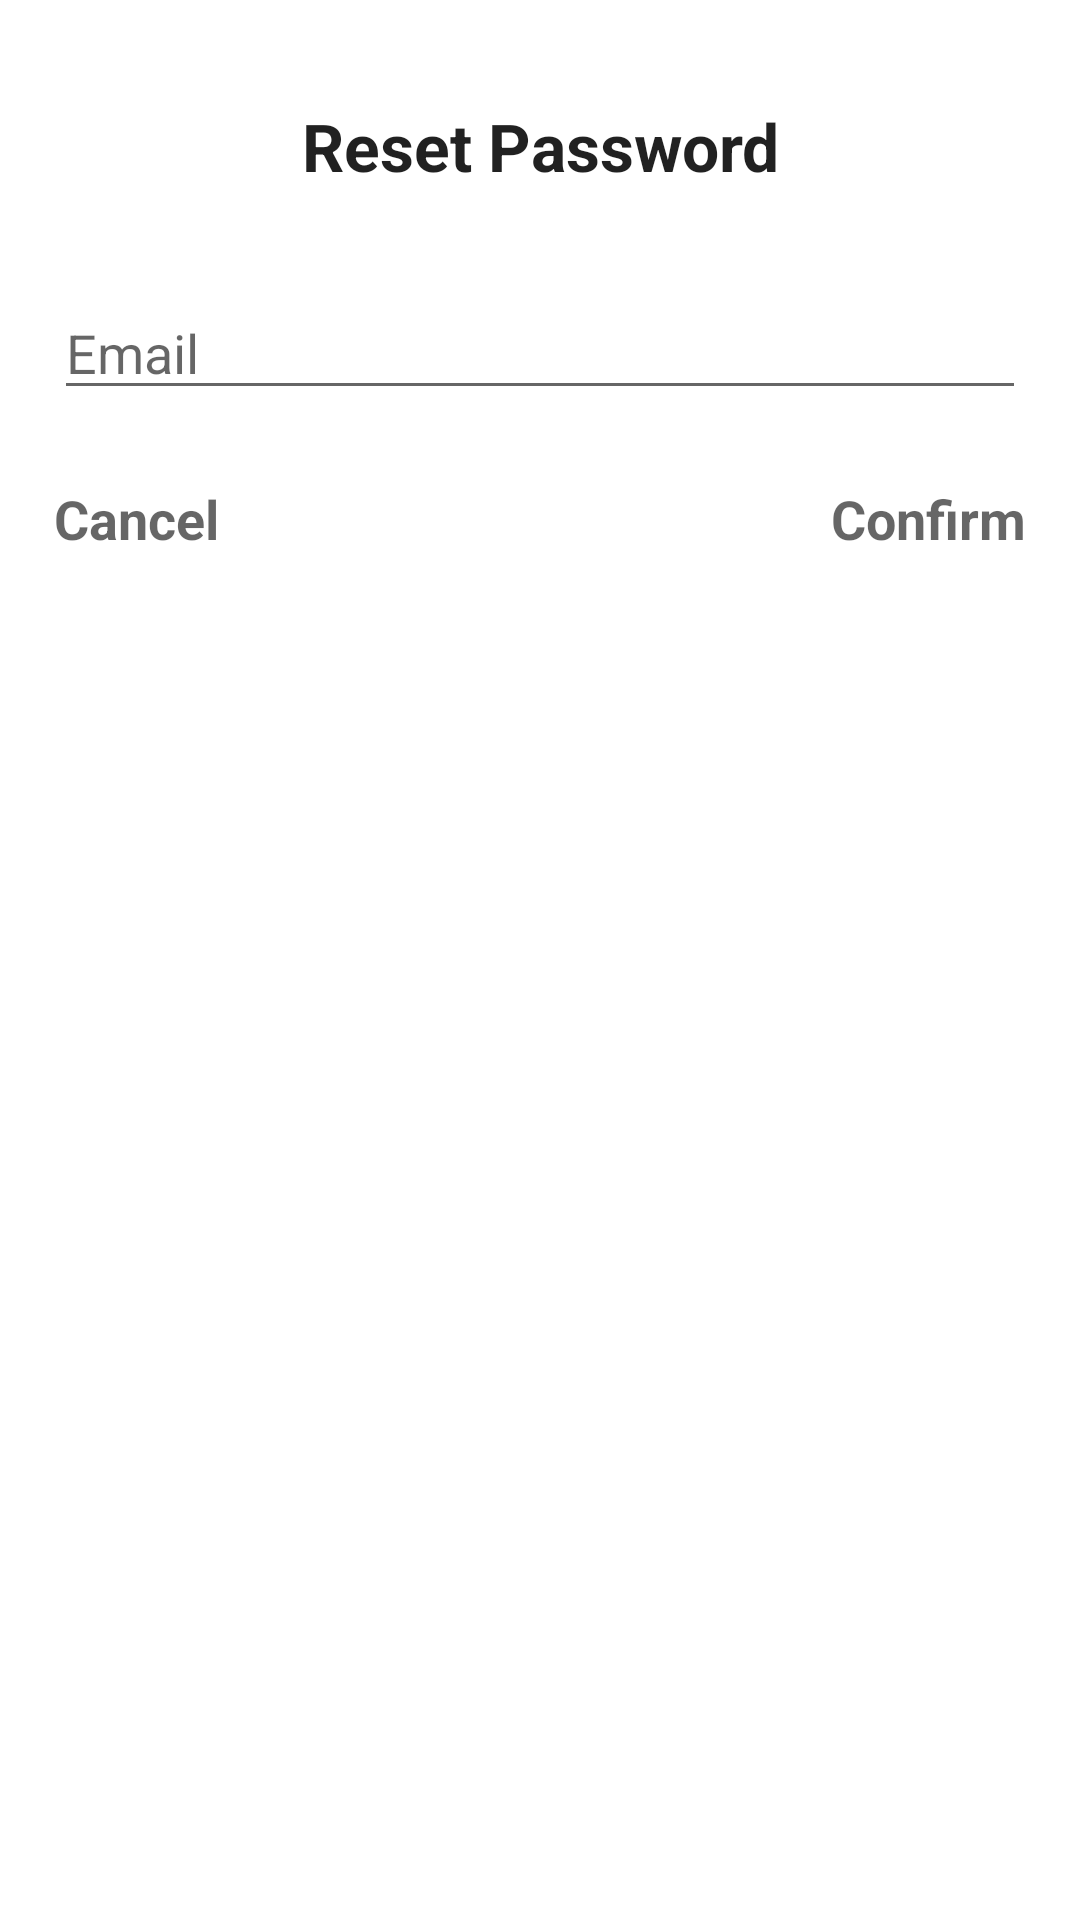

This screen was rendered from an Android layout file. Write that file and the resources it references.
<!-- AndroidManifest.xml: application theme Theme.RamgLibrary -->
<!-- res/layout/fragment_forgot_password.xml -->
<?xml version="1.0" encoding="utf-8"?>
<RelativeLayout xmlns:android="http://schemas.android.com/apk/res/android"
    xmlns:tools="http://schemas.android.com/tools"
    android:layout_width="match_parent"
    android:layout_height="match_parent"
    xmlns:app="http://schemas.android.com/apk/res-auto"
    tools:context=".fragments.auth.ForgotPasswordFragment">


    <androidx.constraintlayout.widget.ConstraintLayout
        android:layout_width="match_parent"
        android:padding="10dp"
        android:layout_height="wrap_content">

        <TextView
            android:id="@+id/textView7"
            android:layout_width="match_parent"
            android:layout_height="wrap_content"
            android:layout_marginTop="24dp"
            android:gravity="center"
            android:text="Reset Password"
            android:textAppearance="@style/TextAppearance.AppCompat.Large"
            android:textStyle="bold"
            app:layout_constraintEnd_toEndOf="parent"
            app:layout_constraintStart_toStartOf="parent"
            app:layout_constraintTop_toTopOf="parent" />

        <EditText
            android:id="@+id/editTextTextEmailAddress"
            android:layout_width="0dp"
            android:layout_height="wrap_content"
            android:layout_marginStart="8dp"
            android:layout_marginLeft="8dp"
            android:layout_marginTop="32dp"
            android:layout_marginEnd="8dp"
            android:layout_marginRight="8dp"
            android:drawableLeft="@drawable/ic_email"
            android:drawablePadding="20dp"
            android:hint="Email"
            android:importantForAutofill="no"
            android:inputType="textEmailAddress"
            app:layout_constraintEnd_toEndOf="parent"
            app:layout_constraintStart_toStartOf="parent"
            app:layout_constraintTop_toBottomOf="@+id/textView7"
            tools:ignore="RtlHardcoded" />

        <TextView
            android:id="@+id/textViewCancel"
            android:layout_width="wrap_content"
            android:layout_height="wrap_content"
            android:layout_marginStart="8dp"
            android:layout_marginLeft="8dp"
            android:layout_marginTop="24dp"
            android:text="Cancel"
            android:textAppearance="@style/TextAppearance.AppCompat.Medium"
            android:textStyle="bold"
            app:layout_constraintStart_toStartOf="parent"
            app:layout_constraintTop_toBottomOf="@+id/editTextTextEmailAddress" />

        <TextView
            android:id="@+id/textViewConfirm"
            android:layout_width="wrap_content"
            android:layout_height="wrap_content"
            android:layout_marginTop="24dp"
            android:layout_marginEnd="8dp"
            android:layout_marginRight="8dp"
            android:text="Confirm"
            android:textAppearance="@style/TextAppearance.AppCompat.Medium"
            android:textStyle="bold"
            app:layout_constraintEnd_toEndOf="parent"
            app:layout_constraintTop_toBottomOf="@+id/editTextTextEmailAddress" />

    </androidx.constraintlayout.widget.ConstraintLayout>

</RelativeLayout>
<!-- resources referenced by this layout -->
<resources>
  <style name="Theme.RamgLibrary" parent="Theme.MaterialComponents.DayNight.NoActionBar">
          
          <item name="colorPrimary">@color/main</item>
          <item name="colorPrimaryVariant">@color/main</item>
          <item name="colorOnPrimary">@color/white</item>
          
          <item name="colorSecondary">@color/main</item>
          <item name="colorSecondaryVariant">@color/main</item>
          <item name="colorOnSecondary">@color/black</item>
          
          <item name="android:statusBarColor" tools:targetApi="l">?attr/colorPrimaryVariant</item>
          
      </style>
  <color name="main">#1E90FF</color>
  <color name="white">#FFFFFFFF</color>
  <color name="black">#FF000000</color>
</resources>
